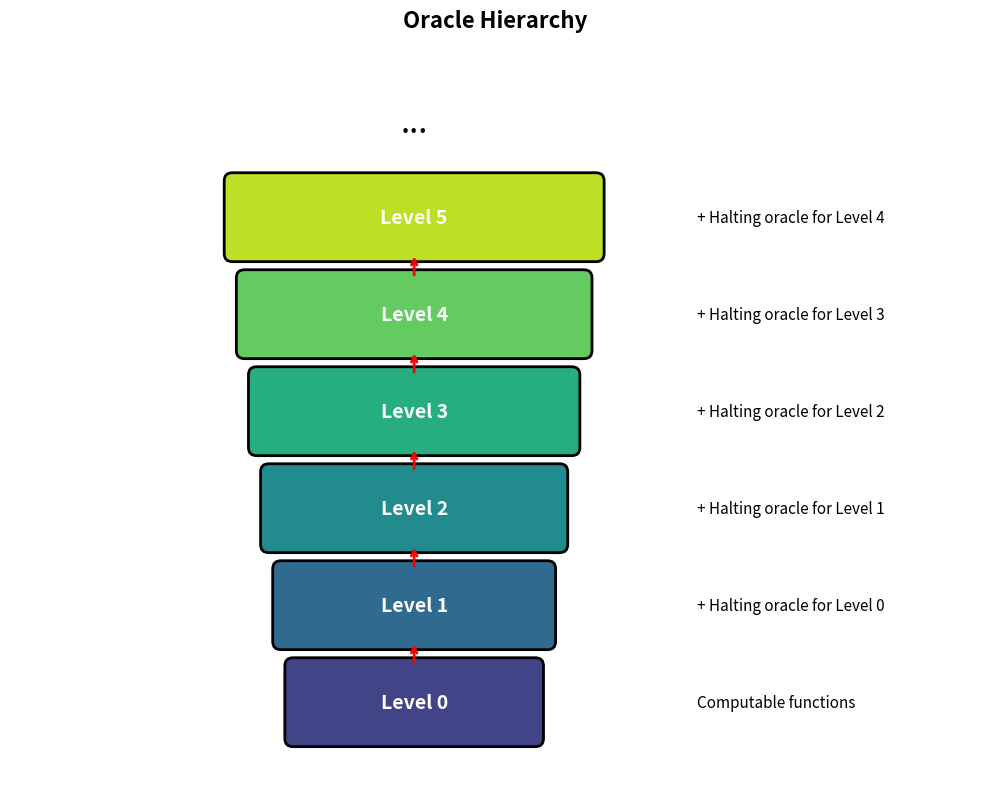

Generate this figure with matplotlib:
import matplotlib.pyplot as plt
import matplotlib.patches as patches
import numpy as np

fig, ax = plt.subplots(figsize=(10, 8))
depth = 6
colors = plt.cm.viridis(np.linspace(0.2, 0.9, depth))
for k in range(depth):
    y = k * 1.2
    w = 3 + k * 0.3
    rect = patches.FancyBboxPatch((5-w/2, y), w, 0.9, boxstyle='round,pad=0.1', facecolor=colors[k], edgecolor='black', linewidth=2)
    ax.add_patch(rect)
    ax.text(5, y+0.45, f'Level {k}', ha='center', va='center', fontsize=14, fontweight='bold', color='white')
    if k == 0:
        ax.text(8.5, y+0.45, 'Computable functions', fontsize=11, va='center', style='italic')
    else:
        ax.text(8.5, y+0.45, f'+ Halting oracle for Level {k-1}', fontsize=11, va='center', style='italic')
    if k > 0:
        ax.annotate('', xy=(5, y), xytext=(5, y-0.3), arrowprops=dict(arrowstyle='->', lw=2, color='red'))
ax.text(5, depth*1.2+0.3, '...', fontsize=24, ha='center')
ax.set_xlim(0, 12); ax.set_ylim(-0.5, depth*1.2+1.5); ax.set_aspect('equal'); ax.axis('off')
ax.set_title('Oracle Hierarchy', fontsize=16, fontweight='bold')
plt.tight_layout(); plt.savefig('oracle_hierarchy.png', dpi=150, bbox_inches='tight'); plt.close()
